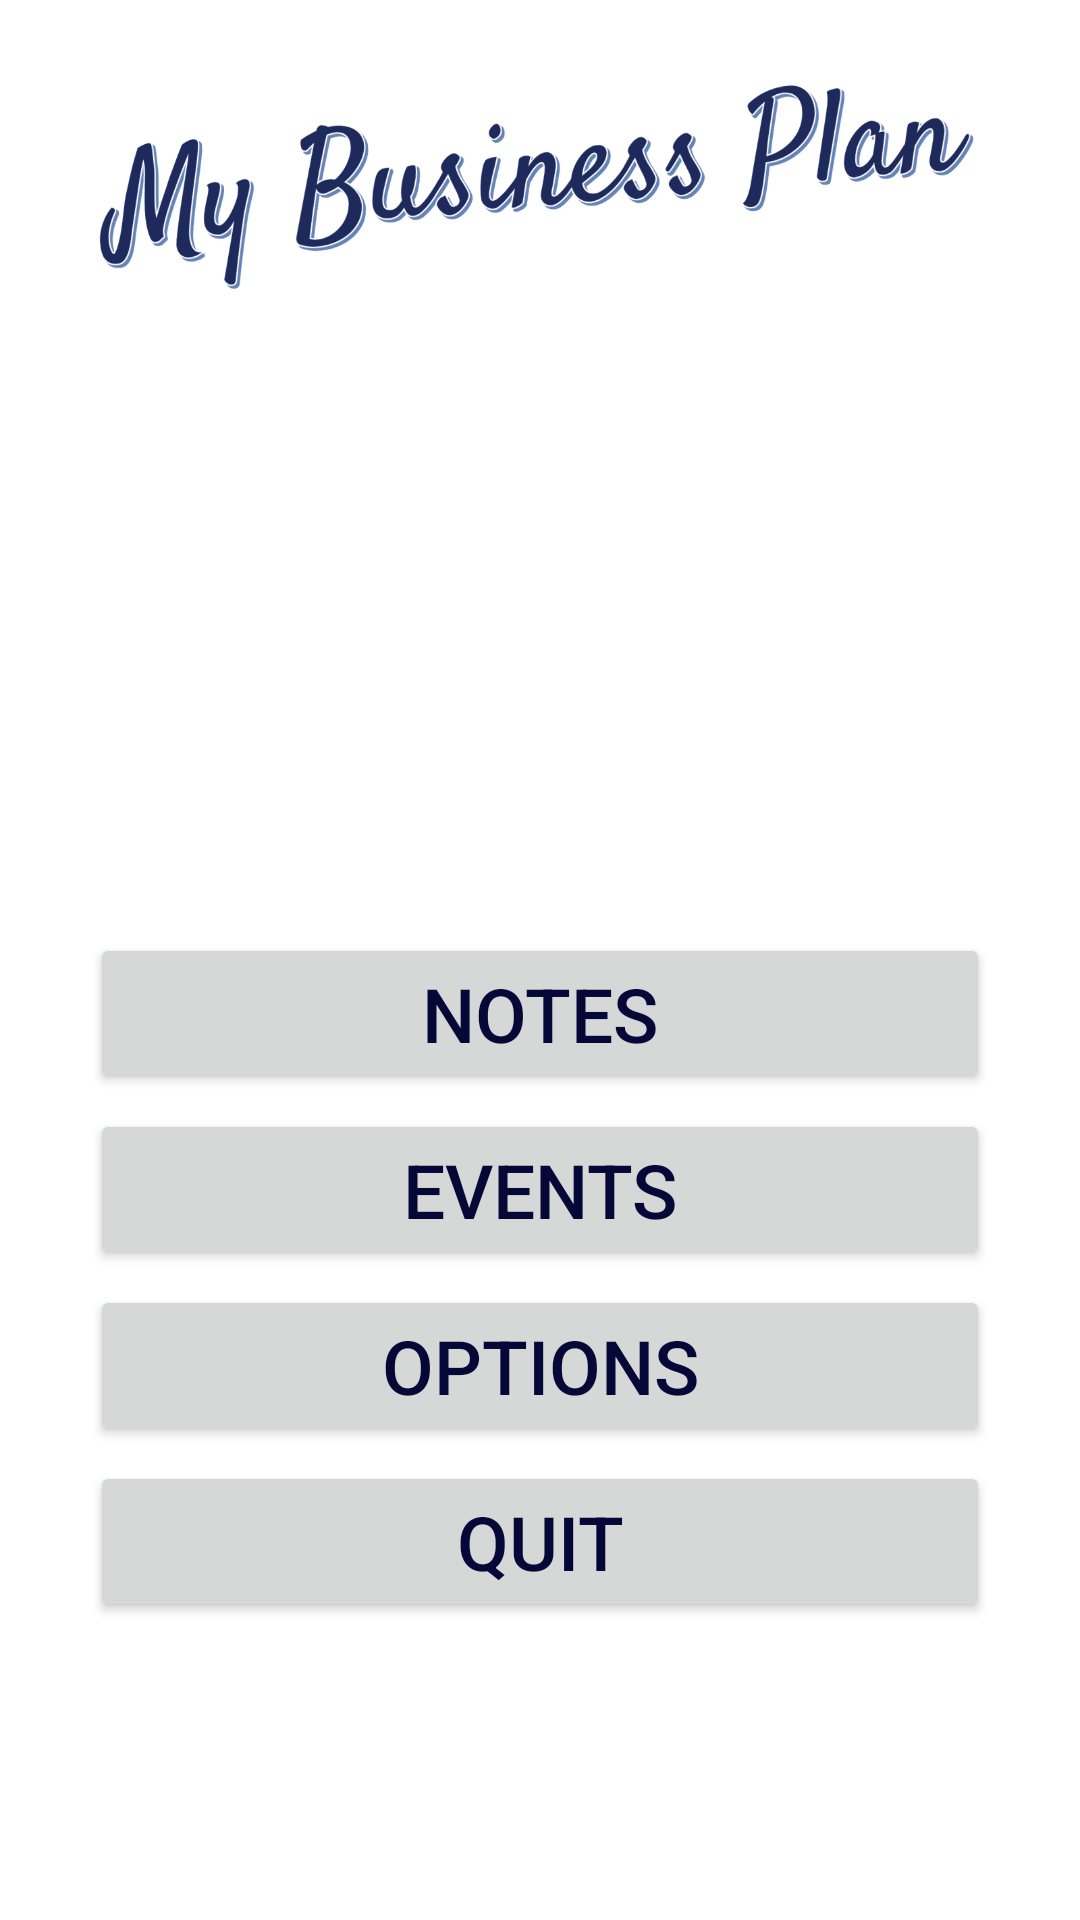

Layout XML and referenced resources for this Android screen:
<!-- AndroidManifest.xml: activity theme Theme.AppCompat.Light.NoActionBar -->
<!-- res/layout/activity_start_menu.xml -->
<?xml version="1.0" encoding="utf-8"?>
<RelativeLayout xmlns:android="http://schemas.android.com/apk/res/android"
    android:id="@+id/start_menu_relative_layout"
    android:layout_width="match_parent"
    android:layout_height="match_parent"
    android:background="@color/colorBackgroundWhite"
    android:clickable="true"
    android:focusableInTouchMode="true"
    android:orientation="vertical"
    android:paddingBottom="@dimen/activity_vertical_margin"
    android:paddingLeft="@dimen/activity_horizontal_margin"
    android:paddingRight="@dimen/activity_horizontal_margin"
    android:paddingTop="@dimen/activity_vertical_margin">


    <LinearLayout
        android:layout_width="match_parent"
        android:layout_height="match_parent"
        android:layout_alignParentTop="true"
        android:layout_gravity="center"
        android:orientation="vertical">

        <TextView
            android:layout_width="match_parent"
            android:layout_height="10dp" />

        <ImageView
            android:id="@+id/imageView2"
            android:layout_width="wrap_content"
            android:layout_height="@dimen/title_height"
            android:layout_gravity="center"
            android:src="@drawable/mybusinessplantitle" />

        <TextView
            android:layout_width="match_parent"
            android:layout_height="5dp" />


        <ImageView
            android:id="@+id/imageView"
            android:layout_width="match_parent"
            android:layout_height="@dimen/picture_height"
            android:layout_gravity="center"
            android:src="@drawable/android_business" />

        <TextView
            android:layout_width="match_parent"
            android:layout_height="20dp" />


        <Button
            android:id="@+id/btnStartMenuNotes"
            style="@style/MenuTextStyle"
            android:layout_width="300dp"
            android:layout_height="wrap_content"
            android:layout_gravity="center"
            android:text="Notes" />

        <TextView
            android:layout_width="match_parent"
            android:layout_height="5dp" />

        <Button
            android:id="@+id/btnStartMenuEvents"
            style="@style/MenuTextStyle"
            android:layout_width="300dp"
            android:layout_height="wrap_content"
            android:layout_gravity="center"
            android:text="Events" />

        <TextView
            android:layout_width="match_parent"
            android:layout_height="5dp" />

        <Button
            android:id="@+id/btnStartMenuOptions"
            style="@style/MenuTextStyle"
            android:layout_width="300dp"
            android:layout_height="wrap_content"
            android:layout_gravity="center"
            android:text="Options" />

        <TextView
            android:layout_width="match_parent"
            android:layout_height="5dp" />

        <Button
            android:id="@+id/btnStartMenuQuit"
            style="@style/MenuTextStyle"
            android:layout_width="300dp"
            android:layout_height="wrap_content"
            android:layout_gravity="center"
            android:text="Quit" />

    </LinearLayout>

</RelativeLayout>
<!-- resources referenced by this layout -->
<resources>
  <color name="colorBackgroundWhite">#ffffff</color>
  <dimen name="activity_horizontal_margin">16dp</dimen>
  <dimen name="activity_vertical_margin">16dp</dimen>
  <dimen name="picture_height">170dp</dimen>
  <dimen name="title_height">90dp</dimen>
  <!-- drawable android_business: png bitmap (mipmap-xxxhdpi, 48775 bytes) -->
  <!-- drawable mybusinessplantitle: png bitmap (drawable, 132280 bytes) -->
  <style name="MenuTextStyle">
          
          <item name="android:textSize">@dimen/menu_text_size</item>
          <item name="android:textColor">@color/colorTextMainMenuDarkBlue</item>
      </style>
  <dimen name="menu_text_size">25sp</dimen>
  <color name="colorTextMainMenuDarkBlue">#050737</color>
</resources>
